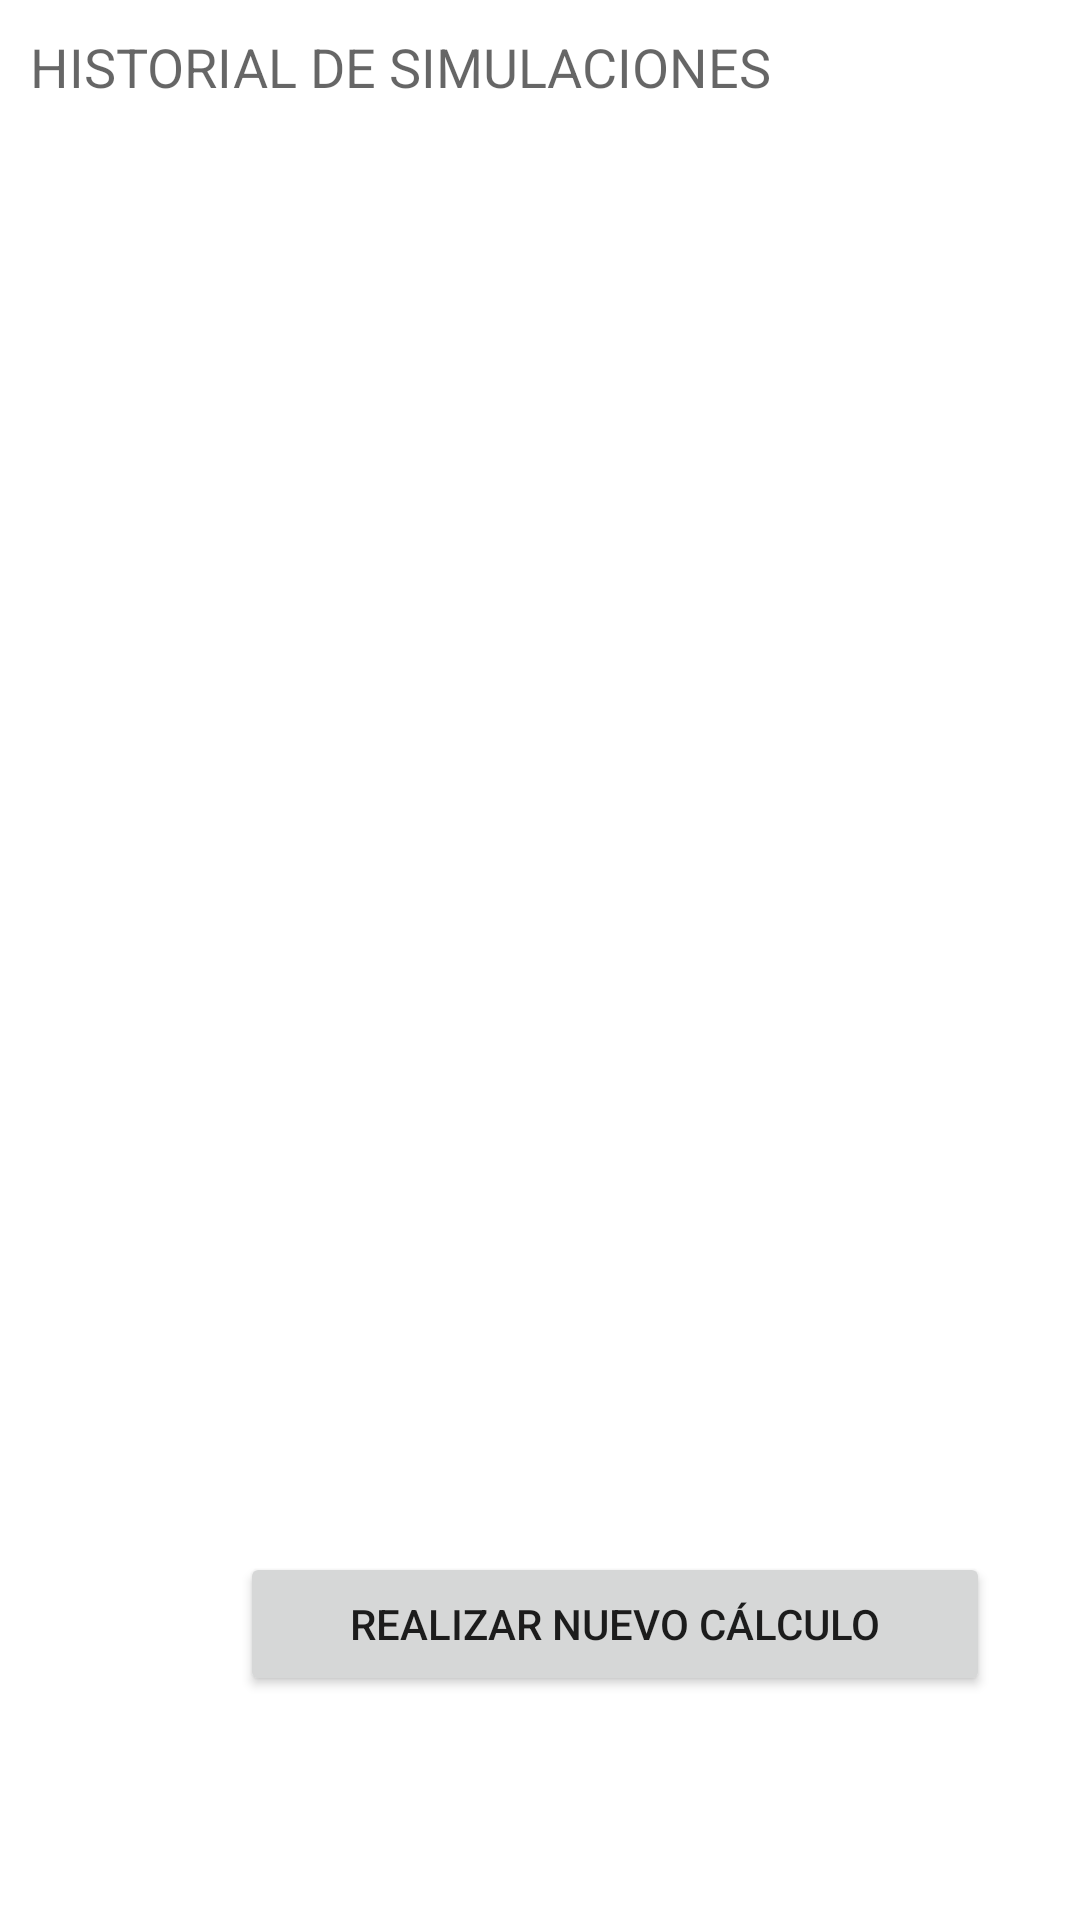

The Android layout XML behind this screen, and the referenced resources:
<!-- AndroidManifest.xml: application theme Theme.CalculadoraPuntoDeEncuentro -->
<!-- res/layout/activity_historial.xml -->
<?xml version="1.0" encoding="utf-8"?>
<LinearLayout xmlns:android="http://schemas.android.com/apk/res/android"
    xmlns:app="http://schemas.android.com/apk/res-auto"
    android:layout_width="fill_parent"
    android:layout_height="fill_parent"
    android:orientation="vertical" >

    <TextView
        android:id="@+id/textView11"
        android:layout_width="wrap_content"
        android:layout_height="wrap_content"
        android:layout_margin="10dp"
        android:text="HISTORIAL DE SIMULACIONES"
        android:textAppearance="@style/TextAppearance.AppCompat.Medium" />

    <ListView
        android:id="@+id/lvDatos"
        android:layout_width="match_parent"
        android:layout_height="433dp"
        android:layout_marginTop="10dp"
        android:dividerHeight="3dp" />

    <Button
        android:id="@+id/button"
        android:layout_width="250dp"
        android:layout_height="wrap_content"
        android:layout_marginLeft="80dp"
        android:layout_marginTop="30dp"
        android:onClick="nuevoCalculo"
        android:text="Realizar nuevo cálculo" />



</LinearLayout>
<!-- resources referenced by this layout -->
<resources>
  <style name="Theme.CalculadoraPuntoDeEncuentro" parent="Theme.MaterialComponents.DayNight.DarkActionBar">
          
          <item name="colorPrimary">@color/purple_500</item>
          <item name="colorPrimaryVariant">@color/purple_700</item>
          <item name="colorOnPrimary">@color/white</item>
          
          <item name="colorSecondary">@color/teal_200</item>
          <item name="colorSecondaryVariant">@color/teal_700</item>
          <item name="colorOnSecondary">@color/black</item>
          
          <item name="android:statusBarColor" tools:targetApi="l">?attr/colorPrimaryVariant</item>
          
      </style>
  <!-- not gathered from this repository: default colours our renderer supplied (Android Studio template values) -->
  <color name="purple_500">#FF6200EE</color>
  <color name="purple_700">#FF3700B3</color>
  <color name="teal_200">#FF03DAC5</color>
  <color name="teal_700">#FF018786</color>
  <color name="black">#FF000000</color>
  <color name="white">#FFFFFFFF</color>
</resources>
